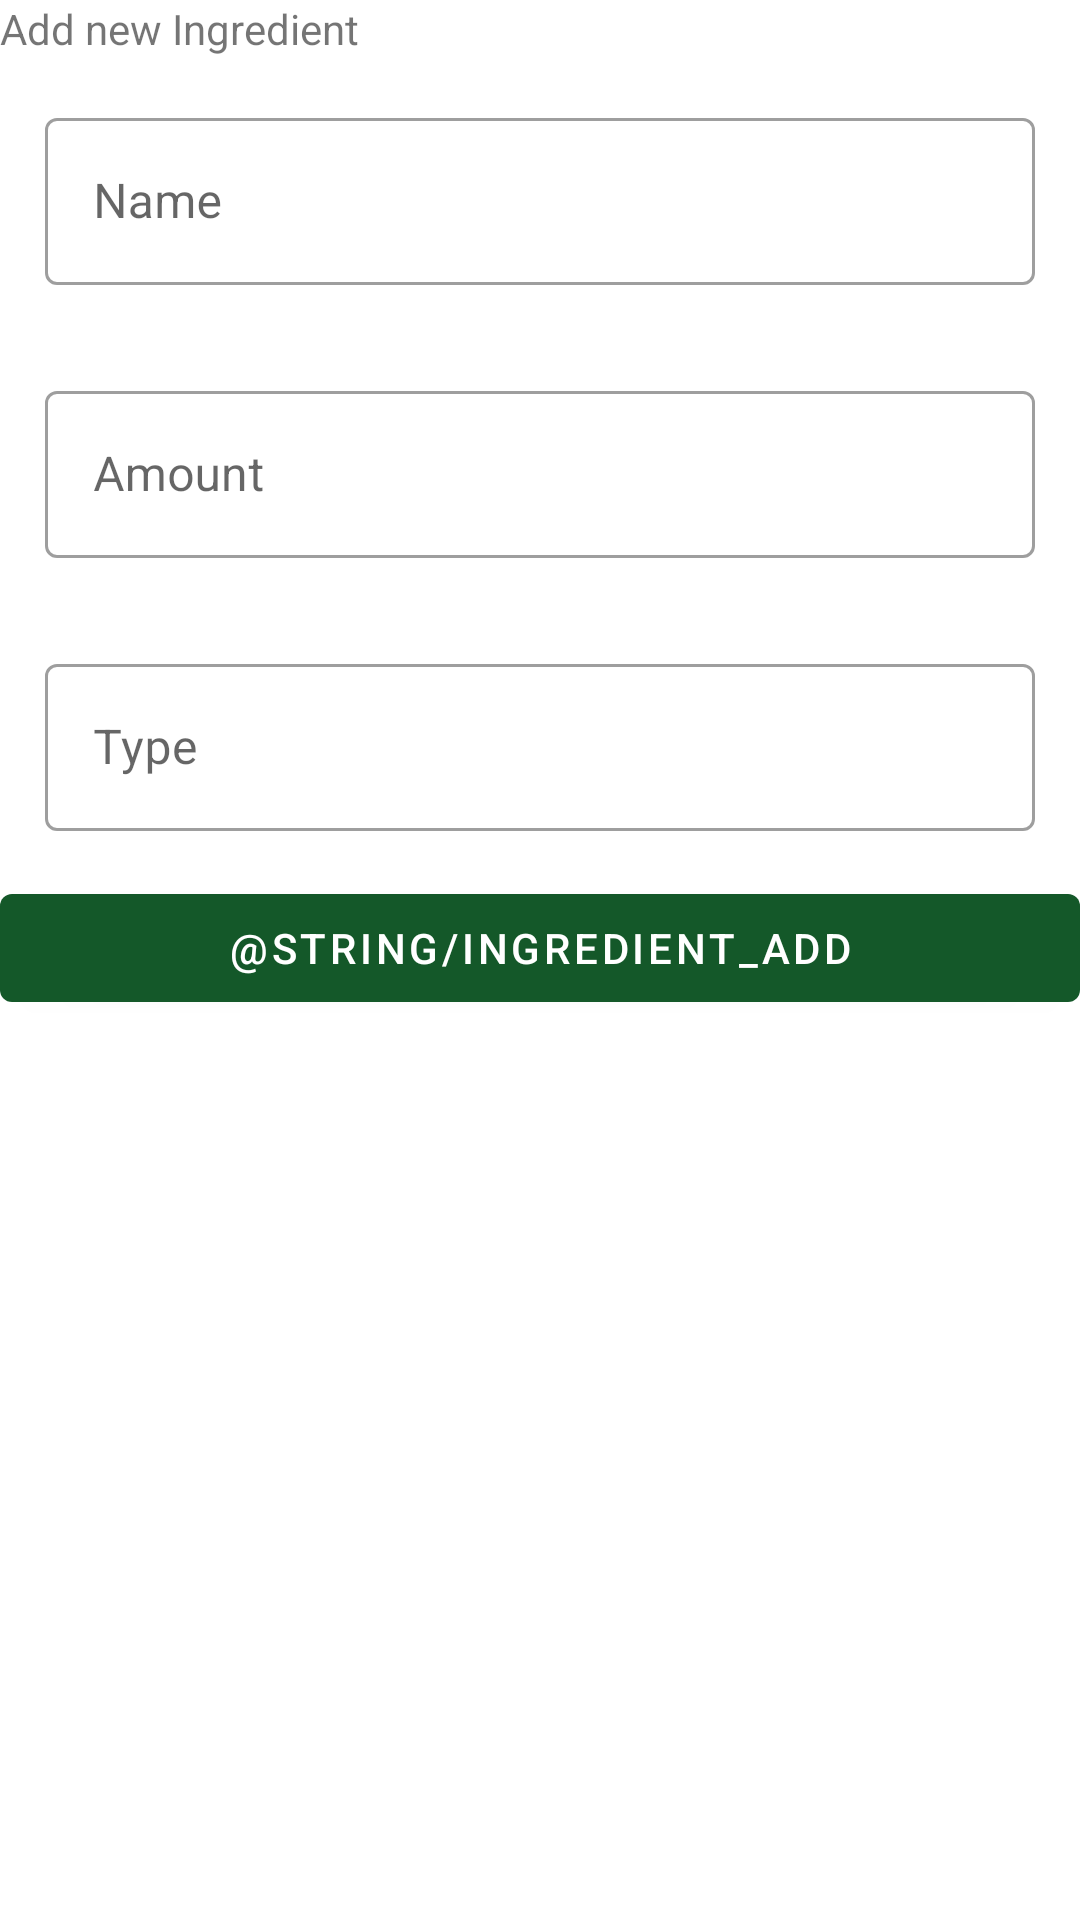

The Android layout XML behind this screen, and the referenced resources:
<!-- AndroidManifest.xml: application theme AppTheme -->
<!-- res/layout/bottom_sheet.xml -->
<?xml version="1.0" encoding="utf-8"?>
<LinearLayout xmlns:android="http://schemas.android.com/apk/res/android"
    xmlns:app="http://schemas.android.com/apk/res-auto"
    android:layout_width="match_parent"
    android:layout_height="100dp"
    android:layout_alignParentBottom="true"
    android:fitsSystemWindows="true"
    android:orientation="vertical"
    app:behavior_hideable="true"
    app:layout_behavior="@string/bottom_sheet_behavior">

    <TextView
        android:layout_width="match_parent"
        android:layout_height="wrap_content"
        android:text="@string/ingredient_intro" />

    <com.google.android.material.textfield.TextInputLayout
        android:id="@+id/ingredient_name"
        style="@style/Widget.MaterialComponents.TextInputLayout.OutlinedBox"
        android:layout_width="match_parent"
        android:layout_height="wrap_content"
        android:layout_margin="15dp"
        android:hint="@string/ingredient_name">

        <com.google.android.material.textfield.TextInputEditText
            android:layout_width="match_parent"
            android:layout_height="wrap_content" />

    </com.google.android.material.textfield.TextInputLayout>

    <com.google.android.material.textfield.TextInputLayout
        android:id="@+id/ingredient_amount"
        style="@style/Widget.MaterialComponents.TextInputLayout.OutlinedBox"
        android:layout_width="match_parent"
        android:layout_height="wrap_content"
        android:layout_margin="15dp"
        android:hint="@string/ingredient_amount">

        <com.google.android.material.textfield.TextInputEditText
            android:layout_width="match_parent"
            android:layout_height="wrap_content" />

    </com.google.android.material.textfield.TextInputLayout>

    <com.google.android.material.textfield.TextInputLayout
        android:id="@+id/ingredient_unit"
        style="@style/Widget.MaterialComponents.TextInputLayout.OutlinedBox"
        android:layout_width="match_parent"
        android:layout_height="wrap_content"
        android:layout_margin="15dp"
        android:hint="@string/ingredient_type">

        <com.google.android.material.textfield.TextInputEditText
            android:layout_width="match_parent"
            android:layout_height="wrap_content" />

    </com.google.android.material.textfield.TextInputLayout>

    <com.google.android.material.button.MaterialButton
        android:id="@+id/add_ingredient"
        android:layout_width="match_parent"
        android:layout_height="wrap_content"
        android:text="@string/ingredient_add" />

</LinearLayout>
<!-- resources referenced by this layout -->
<resources>
  <string name="ingredient_amount">Amount</string>
  <string name="ingredient_intro">Add new Ingredient</string>
  <string name="ingredient_name">Name</string>
  <string name="ingredient_type">Type</string>
  <style name="AppTheme" parent="Theme.MaterialComponents.Light.NoActionBar">
          <item name="colorPrimary">@color/colorPrimary</item>
          <item name="colorPrimaryDark">@color/colorPrimaryDark</item>
          <item name="colorAccent">@color/colorAccent</item>
          <item name="android:windowLightStatusBar">true</item>
          <item name="android:statusBarColor">@color/colorToolbar</item>
          <item name="android:navigationBarColor">@android:color/white</item>
      </style>
  <color name="colorPrimary">#145829</color>
  <color name="colorPrimaryDark">#145829</color>
  <color name="colorAccent">#145829</color>
  <color name="colorToolbar">#F8F8F8</color>
</resources>
